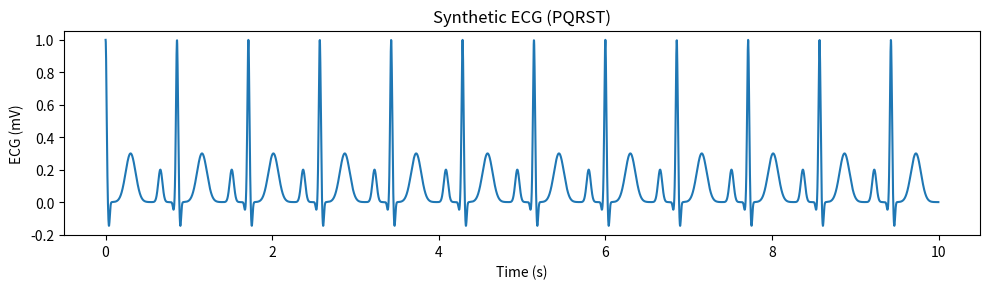

Generate this figure with matplotlib:
import numpy as np
import matplotlib.pyplot as plt

def ecg_wave(duration=10, fs=500, hr=60):
    # Time axis
    t = np.arange(0, duration, 1/fs)
    ecg = np.zeros_like(t)

    # Default morphology (relative to R=0 sec)
    waves = {
        "P": {"amp": 0.2,  "mu": -0.2,  "sigma": 0.025},
        "Q": {"amp": -0.05,"mu": -0.04, "sigma": 0.010},
        "R": {"amp": 1.0,  "mu": 0.0,   "sigma": 0.012},
        "S": {"amp": -0.15,"mu": 0.04,  "sigma": 0.010},
        "T": {"amp": 0.3,  "mu": 0.3,   "sigma": 0.060},
    }

    # Compute RR interval
    rr = 60.0 / hr
    r_times = np.arange(0, duration, rr)

    # Build ECG beat by beat
    for r in r_times:
        for w in waves.values():
            ecg += w["amp"] * np.exp(-0.5 * ((t - (r + w["mu"])) / w["sigma"])**2)

    return t, ecg

# Run example: 10 s at 70 bpm
t, ecg = ecg_wave(duration=10, fs=500, hr=70)

plt.figure(figsize=(10,3))
plt.plot(t, ecg)
plt.xlabel("Time (s)")
plt.ylabel("ECG (mV)")
plt.title("Synthetic ECG (PQRST)")
plt.tight_layout()
plt.show()
